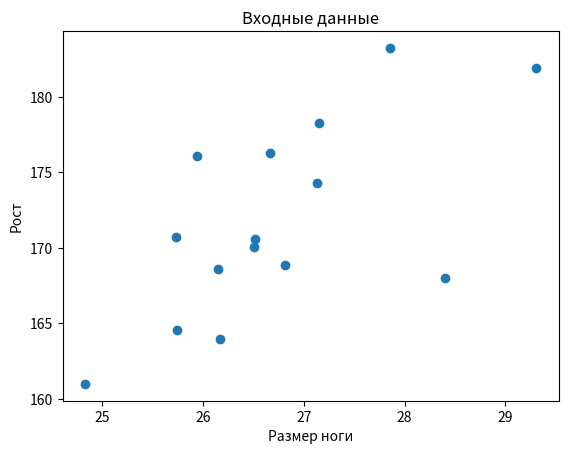
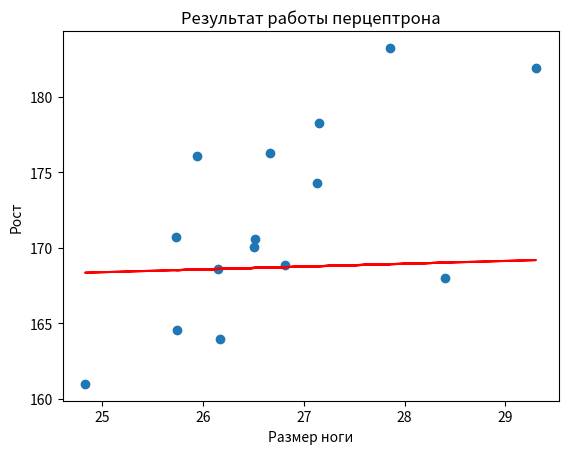
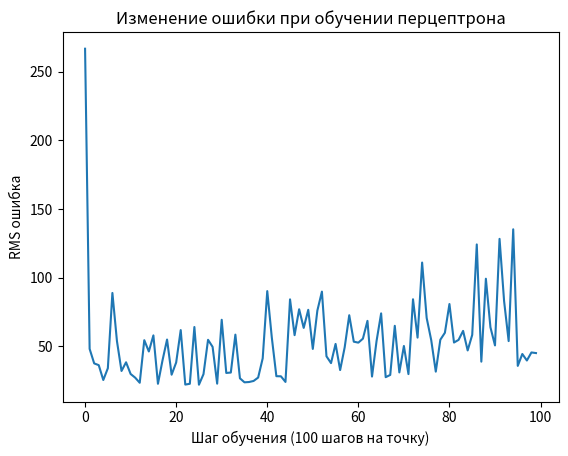
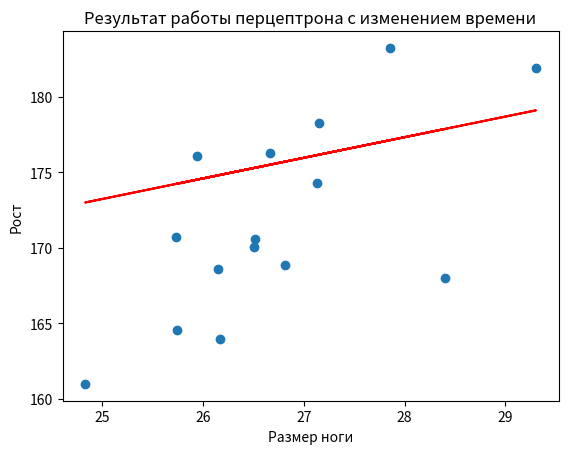
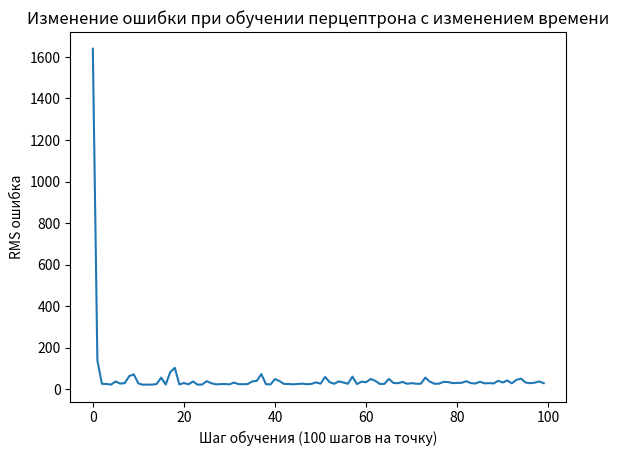

Write the Python code that produced these figures, in order.
import random
import numpy as np
import matplotlib.pyplot as plt

# Generate random leg and height dimensions
data = []
for i in range(15):
    base = random.gauss(100, 5)
    leg = base / 3.8 + random.gauss(0, 1)
    height = base * 1.7 + random.gauss(0, 2)
    data.append([leg, height])


data = np.array(data)
# Visualize the input data using scatter plot
plt.scatter(data[:,0], data[:,1])
plt.xlabel('Размер ноги')
plt.ylabel('Рост')
plt.title('Входные данные')
plt.show()

def proceed(x,k,c):
    return x * k+ c

def perceptron(input_data, rate, num_step, mod:bool=False):
    targets = data[:,1]
    k = random.uniform(-5, 5)
    c = random.uniform(-5, 5)
    error_history=[]
    for i in range(num_step):
        x = random.choice(input_data)
        true_result = targets[np.where((input_data == x).all(axis=1))[0][0]]
        out = proceed(x,k,c)
        delta = true_result - out
        k += delta * rate * x[0]
        c += delta * rate * x[1]
        if i % 100 == 0:
            error = np.mean((targets - proceed(input_data[:,0],k[0],c[0])) ** 2)
            error_history.append(error)
            if mod:
                rate*=0.99
   
    return k, c, error_history

# Visualize the output data with the learned linear model
k, c, errors = perceptron(data,0.001,10000)

x_vals = data[:,0]
y_vals = k[0] * x_vals + c[0]
plt.scatter(data[:,0], data[:,1])
plt.plot(x_vals, y_vals, c='r')
plt.xlabel('Размер ноги')
plt.ylabel('Рост')
plt.title('Результат работы перцептрона')
plt.show()

plt.plot(range(len(errors)), errors)
plt.xlabel('Шаг обучения (100 шагов на точку)')
plt.ylabel('RMS ошибка')
plt.title('Изменение ошибки при обучении перцептрона')
plt.show()

# с изменением времени
k, c, errors = perceptron(data,0.001,10000,True)

x_vals = data[:,0]
y_vals = k[0] * x_vals + c[0]
plt.scatter(data[:,0], data[:,1])
plt.plot(x_vals, y_vals, c='r')
plt.xlabel('Размер ноги')
plt.ylabel('Рост')
plt.title('Результат работы перцептрона с изменением времени')
plt.show()

plt.plot(range(len(errors)), errors)
plt.xlabel('Шаг обучения (100 шагов на точку)')
plt.ylabel('RMS ошибка')
plt.title('Изменение ошибки при обучении перцептрона с изменением времени')
plt.show()
